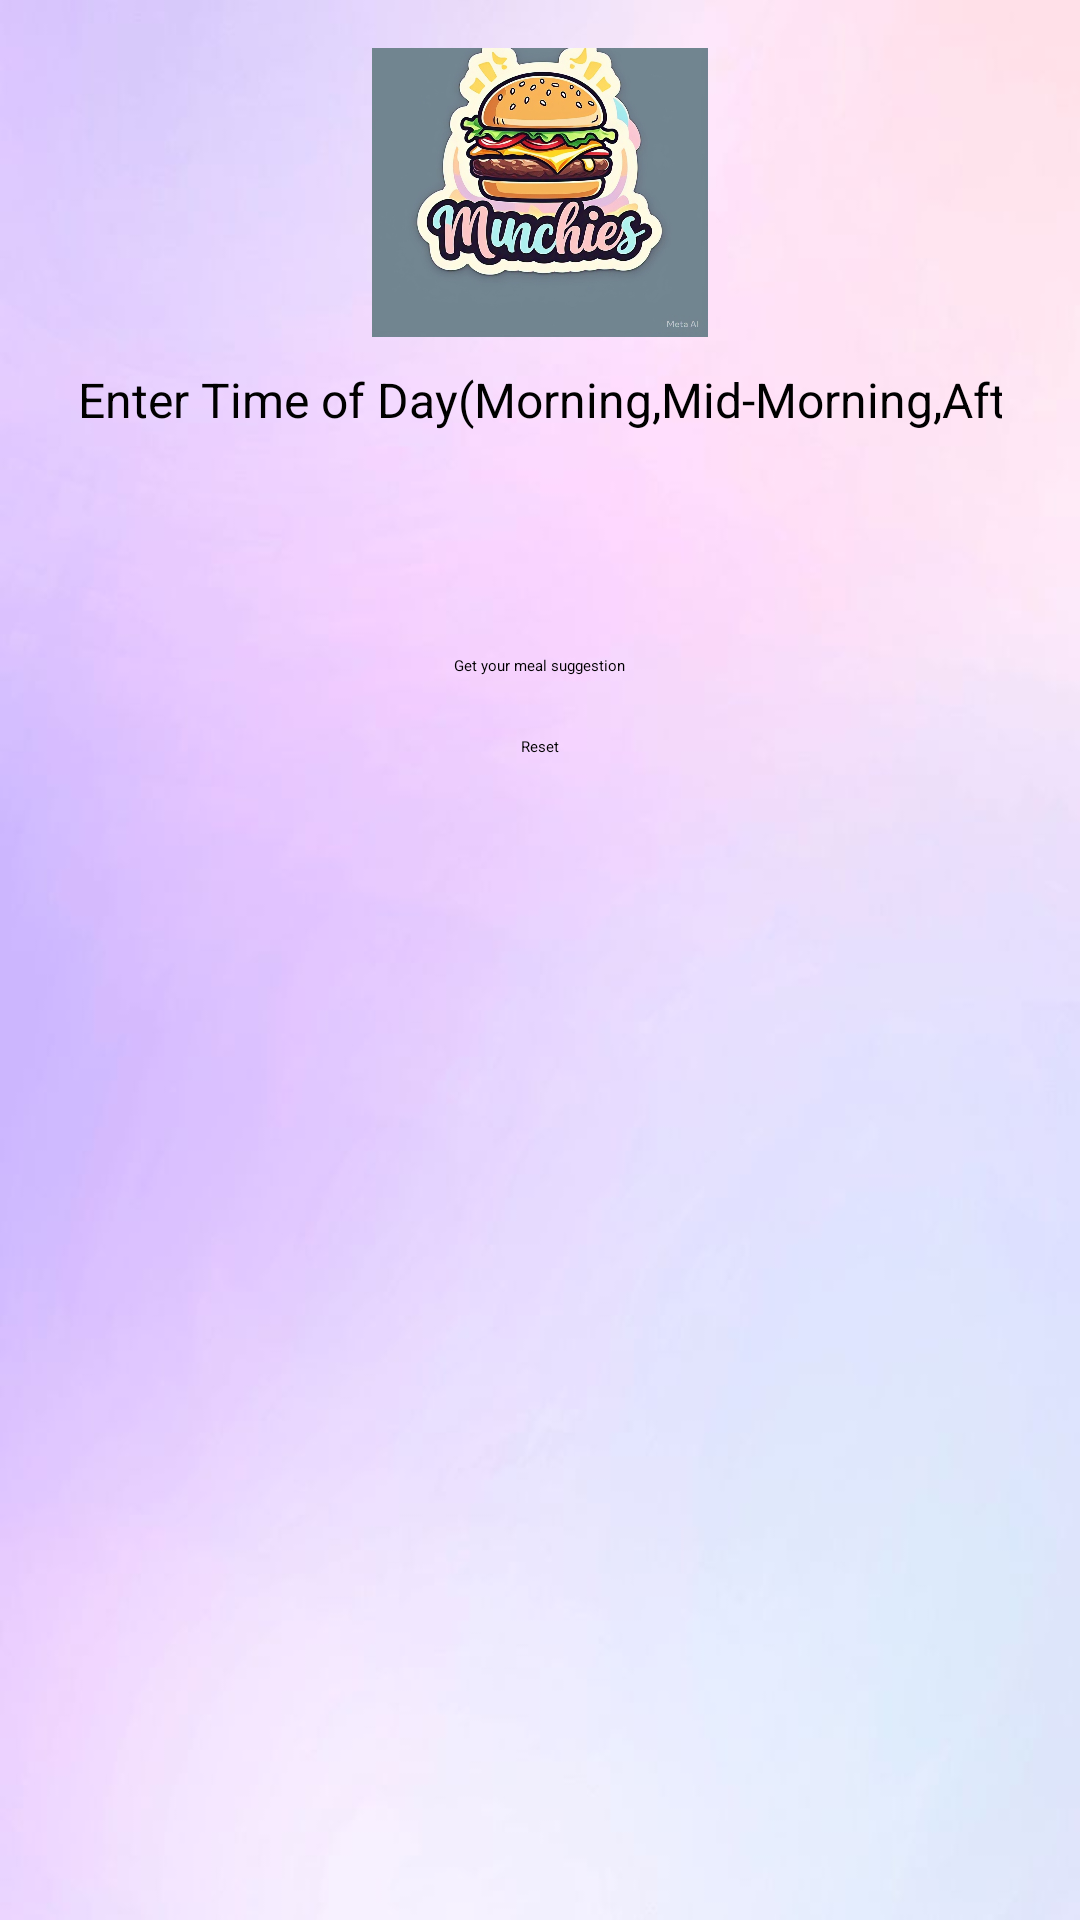

Produce the Android XML layout that renders to this screen, including the resource entries it uses.
<!-- AndroidManifest.xml: activity theme Theme.App.SplashScreen -->
<!-- res/layout/activity_main.xml -->
<?xml version="1.0" encoding="utf-8"?>
<LinearLayout xmlns:android="http://schemas.android.com/apk/res/android"
xmlns:app="http://schemas.android.com/apk/res-auto"
android:layout_width="match_parent"
android:layout_height="match_parent"
android:background="@drawable/background"
android:baselineAligned="false"
android:gravity="center"
android:orientation="vertical"
android:padding="16dp">

<ImageView
    android:id="@+id/imageView3"
    android:layout_width="130dp"
    android:layout_height="112dp"
    android:layout_marginTop="-250dp"
    android:src="@drawable/icon" />


<EditText
    android:id="@+id/timeInput"
    android:layout_width="match_parent"
    android:layout_height="wrap_content"
    android:hint="Enter Time of Day(Morning,Mid-Morning,Afternoon,Mid-Afternoon,Dinner)"
    android:inputType="text"
    android:padding="10dp"
    android:textSize="16sp" />


<TextView
    android:id="@+id/suggestText"
    android:layout_width="wrap_content"
    android:layout_height="wrap_content"
    android:layout_marginTop="20dp"
    android:text=""
    android:textSize="18sp" />

<Button
    android:id="@+id/suggestButton"
    android:layout_width="wrap_content"
    android:layout_height="wrap_content"
    android:layout_marginTop="20dp"
    android:text="Get your meal suggestion" />

<Button
    android:id="@+id/resetButton"
    android:layout_width="wrap_content"
    android:layout_height="wrap_content"
    android:layout_marginTop="20dp"
    android:text="Reset" />


</LinearLayout>
<!-- resources referenced by this layout -->
<resources>
  <!-- drawable background: jpg bitmap (drawable, 14731 bytes) -->
  <!-- drawable icon: jpg bitmap (drawable, 265754 bytes) -->
  <style name="Theme.App.SplashScreen" parent="Theme.SplashScreen">
          <item name="android:windowSplashScreenBackground">@drawable/background</item>
          <item name="android:windowSplashScreenAnimatedIcon">@drawable/icon</item>
          <item name="postSplashScreenTheme">@style/Base.Theme.MUNCHIES_2</item>
      </style>
  <style name="Base.Theme.MUNCHIES_2" parent="Theme.Material3.DayNight.NoActionBar">
          
          
      </style>
</resources>
